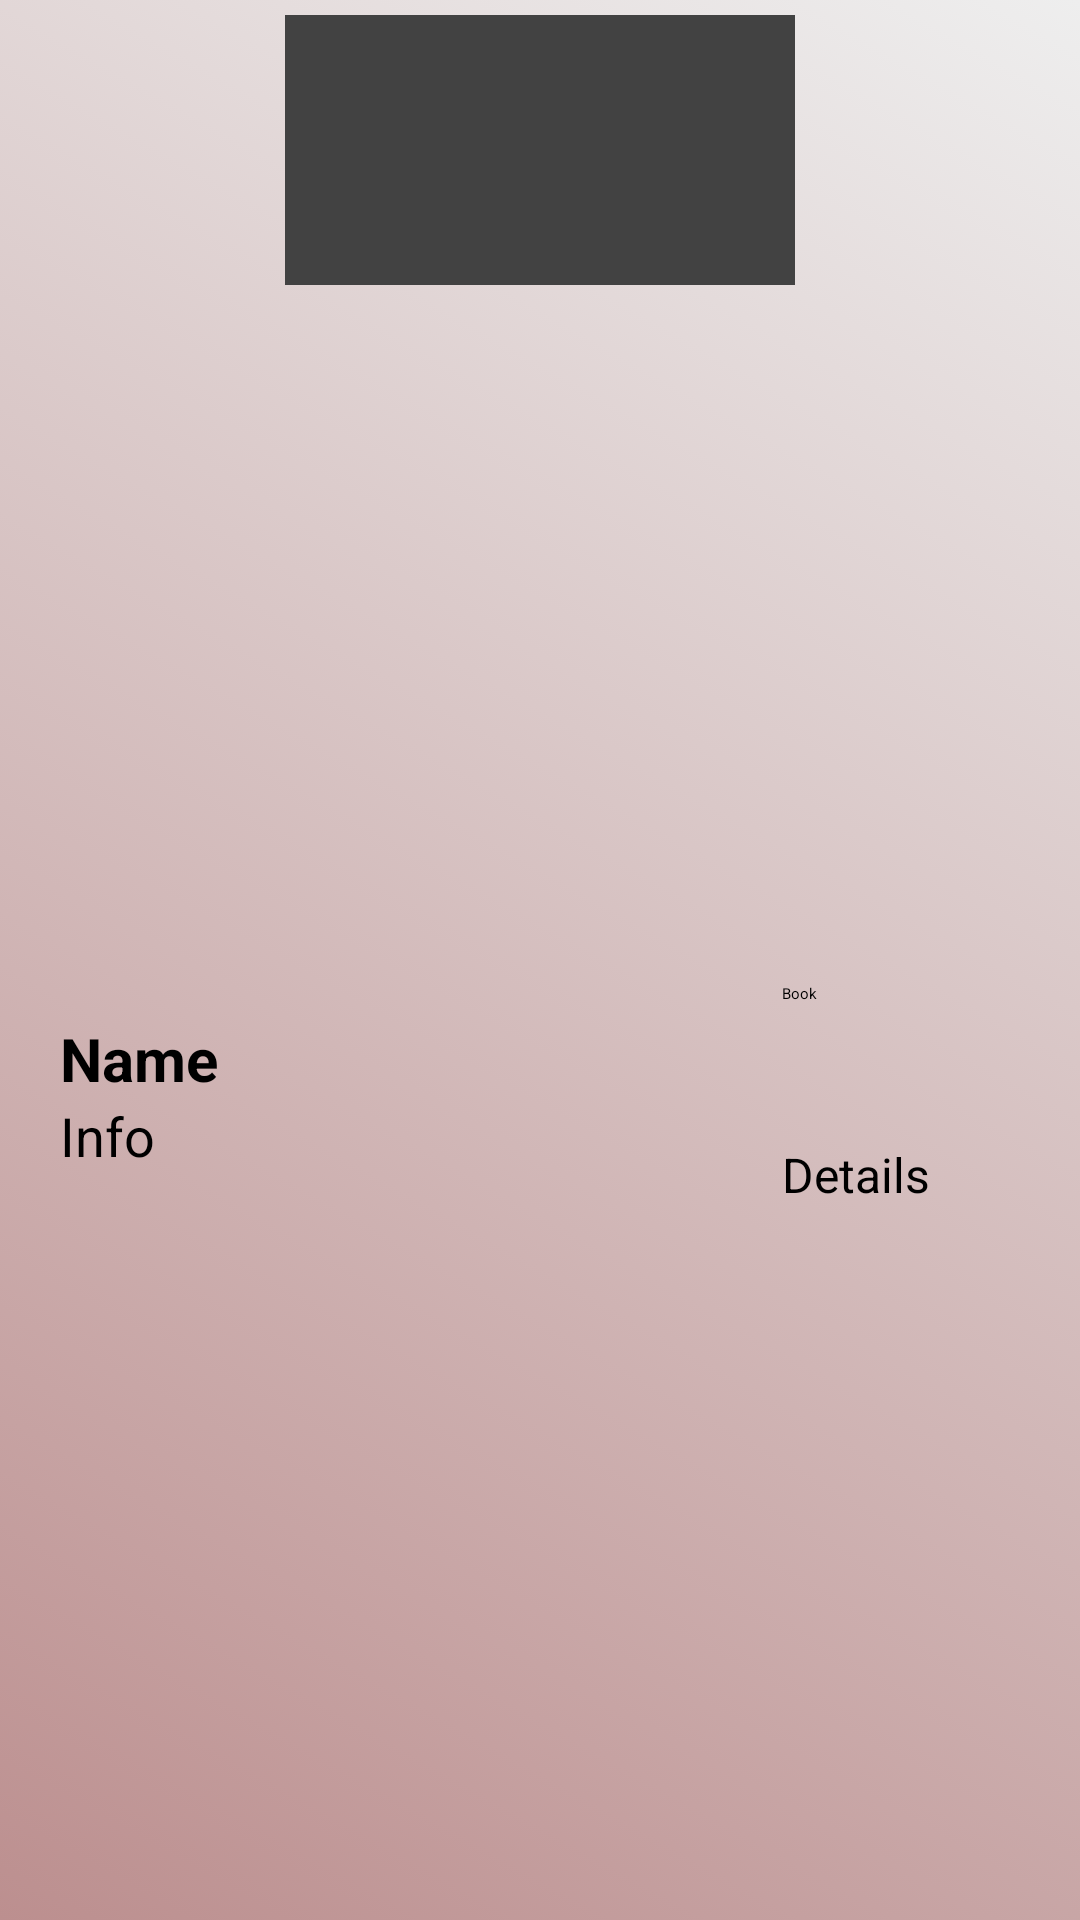

Android layout source for this screen:
<!-- AndroidManifest.xml: application theme Theme.Eventify -->
<!-- res/layout/layout_cell.xml -->
<?xml version="1.0" encoding="utf-8"?>
<androidx.cardview.widget.CardView xmlns:android="http://schemas.android.com/apk/res/android"
    android:layout_width="match_parent"
    android:layout_height="210dp"
    xmlns:app="http://schemas.android.com/apk/res-auto"
    android:padding="10dp"
    android:layout_margin="10dp"
    android:elevation="10dp"
    android:background="@drawable/gradient_background">
    <LinearLayout
        android:layout_width="match_parent"
        android:layout_height="match_parent"
        android:orientation="vertical"
        android:background="@drawable/gradient_background"
        android:padding="5dp"
        android:layout_gravity="center"
        android:gravity="center">

        <androidx.cardview.widget.CardView
            android:layout_width="170dp"
            android:layout_height="90dp">
            <ImageView
                android:layout_width="match_parent"
                android:layout_height="match_parent"
                android:src="@drawable/image" />
        </androidx.cardview.widget.CardView>
    <LinearLayout
        android:layout_width="match_parent"
        android:layout_height="match_parent"
        android:orientation="horizontal"
        android:padding="5dp"
        android:layout_gravity="center"
        android:gravity="center">
        <LinearLayout
            android:layout_width="0dp"
            android:layout_height="match_parent"
            android:layout_weight="3"
            android:orientation="vertical"
            android:layout_marginLeft="10dp"
            android:gravity="center">

            <TextView
                android:id="@+id/text_view_name"
                android:layout_width="match_parent"
                android:layout_height="wrap_content"
                android:text="Name"
                android:textColor="@color/black"
                android:textSize="20sp"
                android:textStyle="bold" />

            <TextView
                android:id="@+id/text_view_info"
                android:layout_width="match_parent"
                android:layout_height="wrap_content"
                android:text="Info"
                android:textColor="@color/black"
                android:textSize="18sp" />
        </LinearLayout>

        <LinearLayout
            android:layout_width="0dp"
            android:layout_height="match_parent"
            android:layout_weight="1.2"
            android:orientation="vertical"
            android:gravity="center"
            android:padding="5dp">

            <Button
                android:id="@+id/btn_book"
                android:layout_width="match_parent"
                android:layout_height="53dp"
                android:text="Book"
                android:backgroundTint="#560319"/>
            <TextView
                android:id="@+id/text_view_details"
                android:layout_width="match_parent"
                android:layout_height="wrap_content"
                android:text="Details"
                android:textSize="16sp" />


        </LinearLayout>
    </LinearLayout>


    </LinearLayout>

</androidx.cardview.widget.CardView>
<!-- resources referenced by this layout -->
<resources>
  <!-- drawable gradient_background (drawable) -->
  <?xml version="1.0" encoding="utf-8"?>
  <selector xmlns:android="http://schemas.android.com/apk/res/android">
  
      <item>
          <shape>
              <gradient
                  android:startColor="#BC8F8F"
                  android:endColor="#EEEEEE"
                  android:type="linear"
                  android:angle="45"/>
          </shape>
      </item>
  
  
  </selector>
  <!-- not gathered from this repository: default colours our renderer supplied (Android Studio template values) -->
  <color name="black">#FF000000</color>
</resources>
